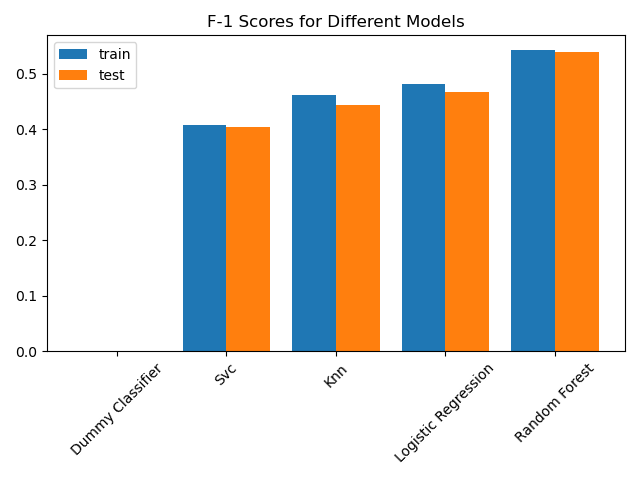

Values plotted in this chart, from the file beside it:
, train_f1_score, test_f1_score
dummy_classifier, 0.0, 0.0
svc, 0.407, 0.4032
knn, 0.461, 0.4438
logistic_regression, 0.482, 0.4666
random_forest, 0.542, 0.5384
